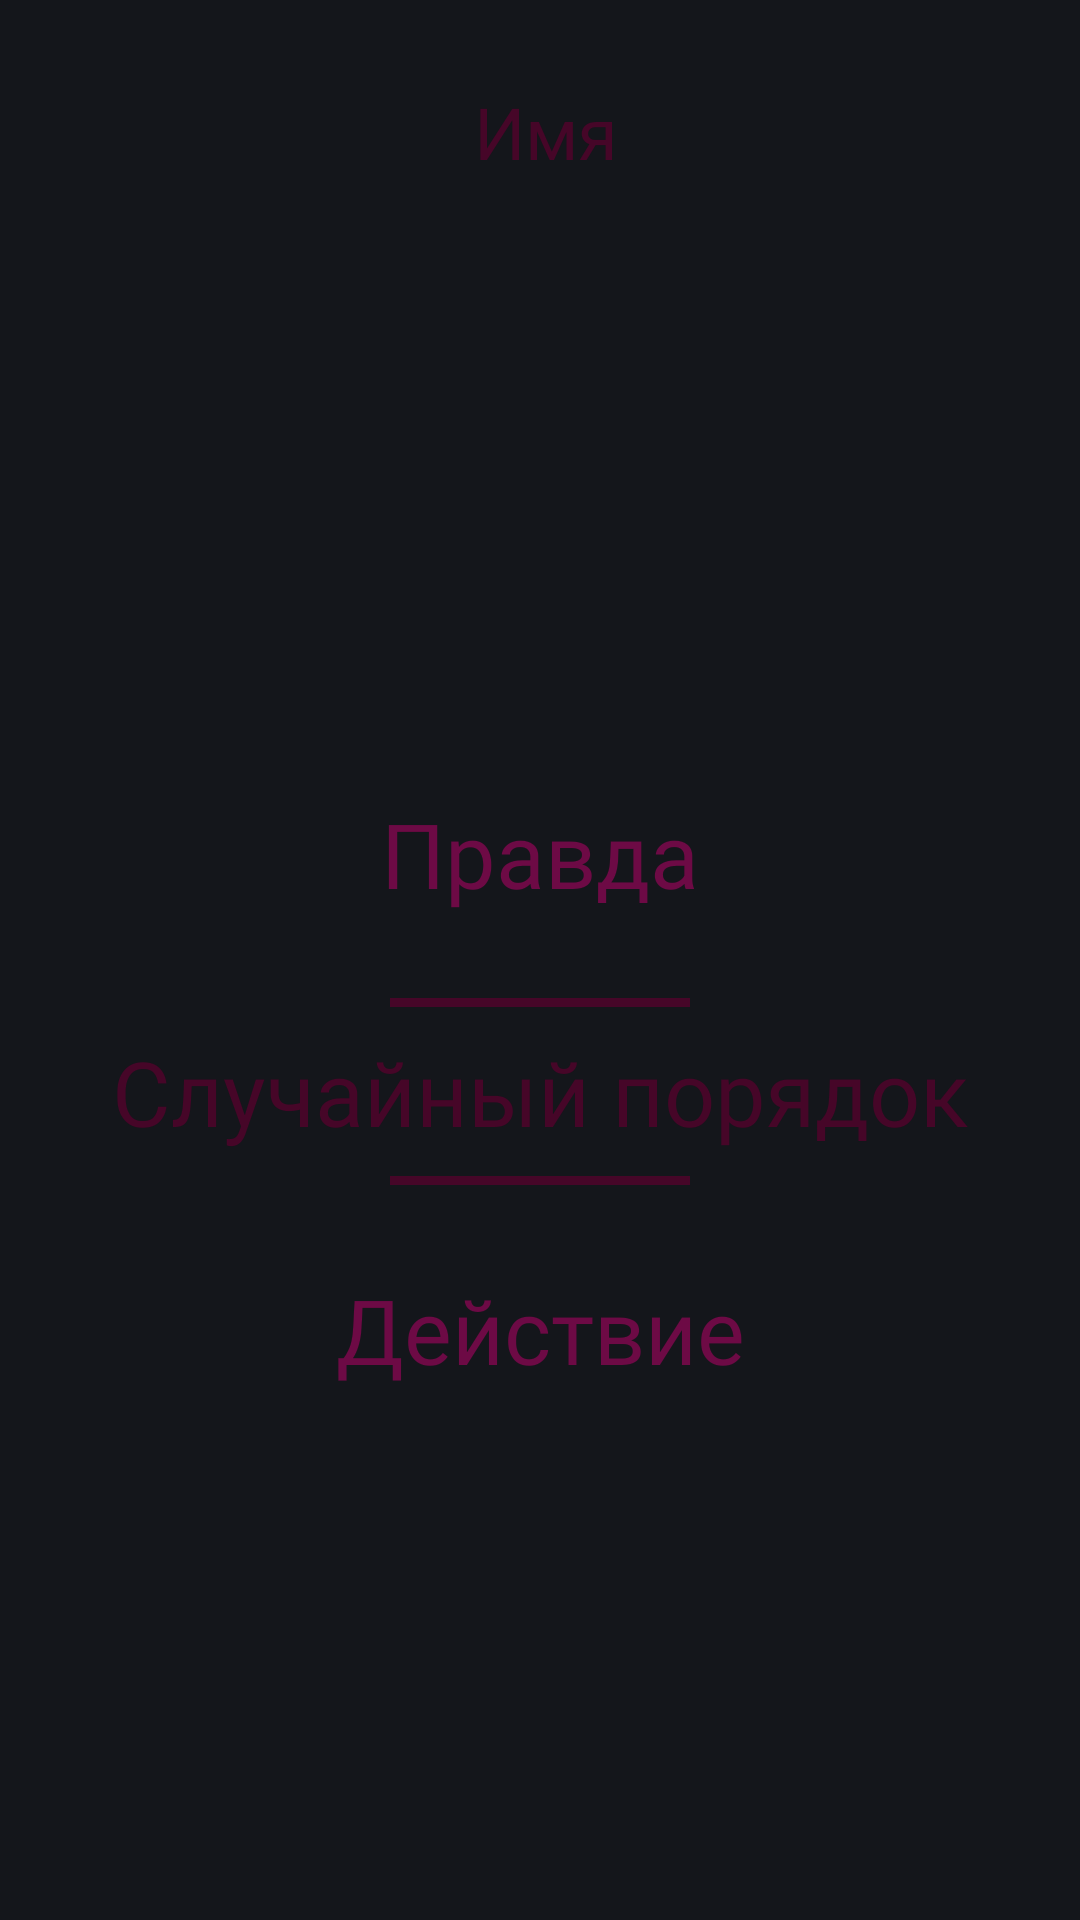

Layout XML and referenced resources for this Android screen:
<!-- AndroidManifest.xml: application theme StatusBar -->
<!-- res/layout/fragment_start.xml -->
<?xml version="1.0" encoding="utf-8"?>
<LinearLayout xmlns:android="http://schemas.android.com/apk/res/android"
    xmlns:app="http://schemas.android.com/apk/res-auto"
    xmlns:tools="http://schemas.android.com/tools"
    android:layout_width="match_parent"
    android:layout_height="match_parent"
    android:orientation="vertical"
    android:background="@color/background_color"
    tools:context=".fragment.StartFragment">

    <LinearLayout
        android:layout_width="match_parent"
        android:layout_height="wrap_content"
        android:gravity="center"
        android:orientation="horizontal"
        android:paddingVertical="24dp">

        <ImageView
            android:id="@+id/back_button"
            android:layout_width="40dp"
            android:layout_height="40dp"
            android:layout_gravity="center"
            android:layout_marginStart="24dp"
            android:layout_marginEnd="8dp"
            android:importantForAccessibility="no"
            android:padding="5dp"
            android:src="@drawable/icon_left_arrow"
            app:tint="@color/dark_purple" />

        <TextView
            android:id="@+id/get_name"
            android:layout_width="0dp"
            android:layout_height="wrap_content"
            android:layout_marginEnd="68dp"
            android:layout_weight="1"
            android:fontFamily="@font/bold"
            android:gravity="center"
            android:text="Имя"
            android:textColor="@color/dark_purple"
            android:textSize="24sp" />

    </LinearLayout>

    <LinearLayout
        android:layout_width="match_parent"
        android:layout_height="match_parent"
        android:gravity="center"
        android:orientation="vertical">

        <TextView
            android:id="@+id/true_button"
            android:layout_width="match_parent"
            android:layout_height="wrap_content"
            android:textColor="@color/light_purple_color"
            android:textSize="30sp"
            android:gravity="center"
            android:layout_marginBottom="20dp"
            android:fontFamily="@font/regular"
            android:text="Правда"/>

        <FrameLayout
            android:layout_width="100dp"
            android:layout_height="3dp"
            android:layout_marginVertical="8dp"
            android:layout_gravity="center"
            android:background="@color/dark_purple" />


        <TextView
            android:id="@+id/random_order_button"
            android:layout_width="match_parent"
            android:layout_height="wrap_content"
            android:textColor="@color/dark_purple"
            android:textSize="30sp"
            android:gravity="center"
            android:fontFamily="@font/regular"
            android:text="Случайный порядок"/>

        <FrameLayout
            android:layout_width="100dp"
            android:layout_height="3dp"
            android:layout_marginVertical="8dp"
            android:layout_gravity="center"
            android:background="@color/dark_purple" />


        <TextView
            android:id="@+id/dare_button"
            android:layout_width="match_parent"
            android:layout_height="wrap_content"
            android:textColor="@color/light_purple_color"
            android:textSize="30sp"
            android:gravity="center"
            android:layout_marginTop="20dp"
            android:fontFamily="@font/regular"
            android:text="Действие"/>

    </LinearLayout>
</LinearLayout>
<!-- resources referenced by this layout -->
<resources>
  <color name="background_color">#14161B</color>
  <color name="dark_purple">#460628</color>
  <color name="light_purple_color">#6D0A45</color>
  <style name="StatusBar" parent="Theme.Material3.Light.NoActionBar">
          <item name="android:statusBarColor">@color/background_color</item>
          <item name="android:navigationBarColor">@color/background_color</item>
          <item name="android:forceDarkAllowed" tools:targetApi="q">false</item>
      </style>z
</resources>
